Dataset: STL_IMAGES (GitHub, Krysuu/ShapeRecognitionModel). Classes: ceownik, dwuteownik, katownik, plaskownik.

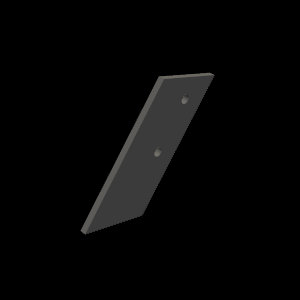
Label: plaskownik

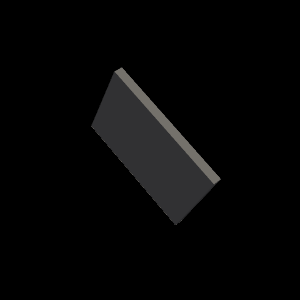
Label: plaskownik

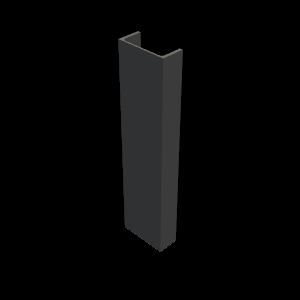
Label: ceownik

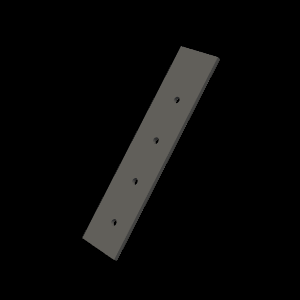
Label: plaskownik

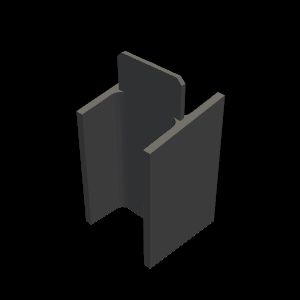
Label: dwuteownik

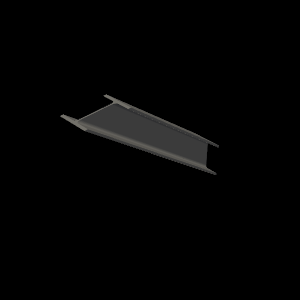
Label: dwuteownik
